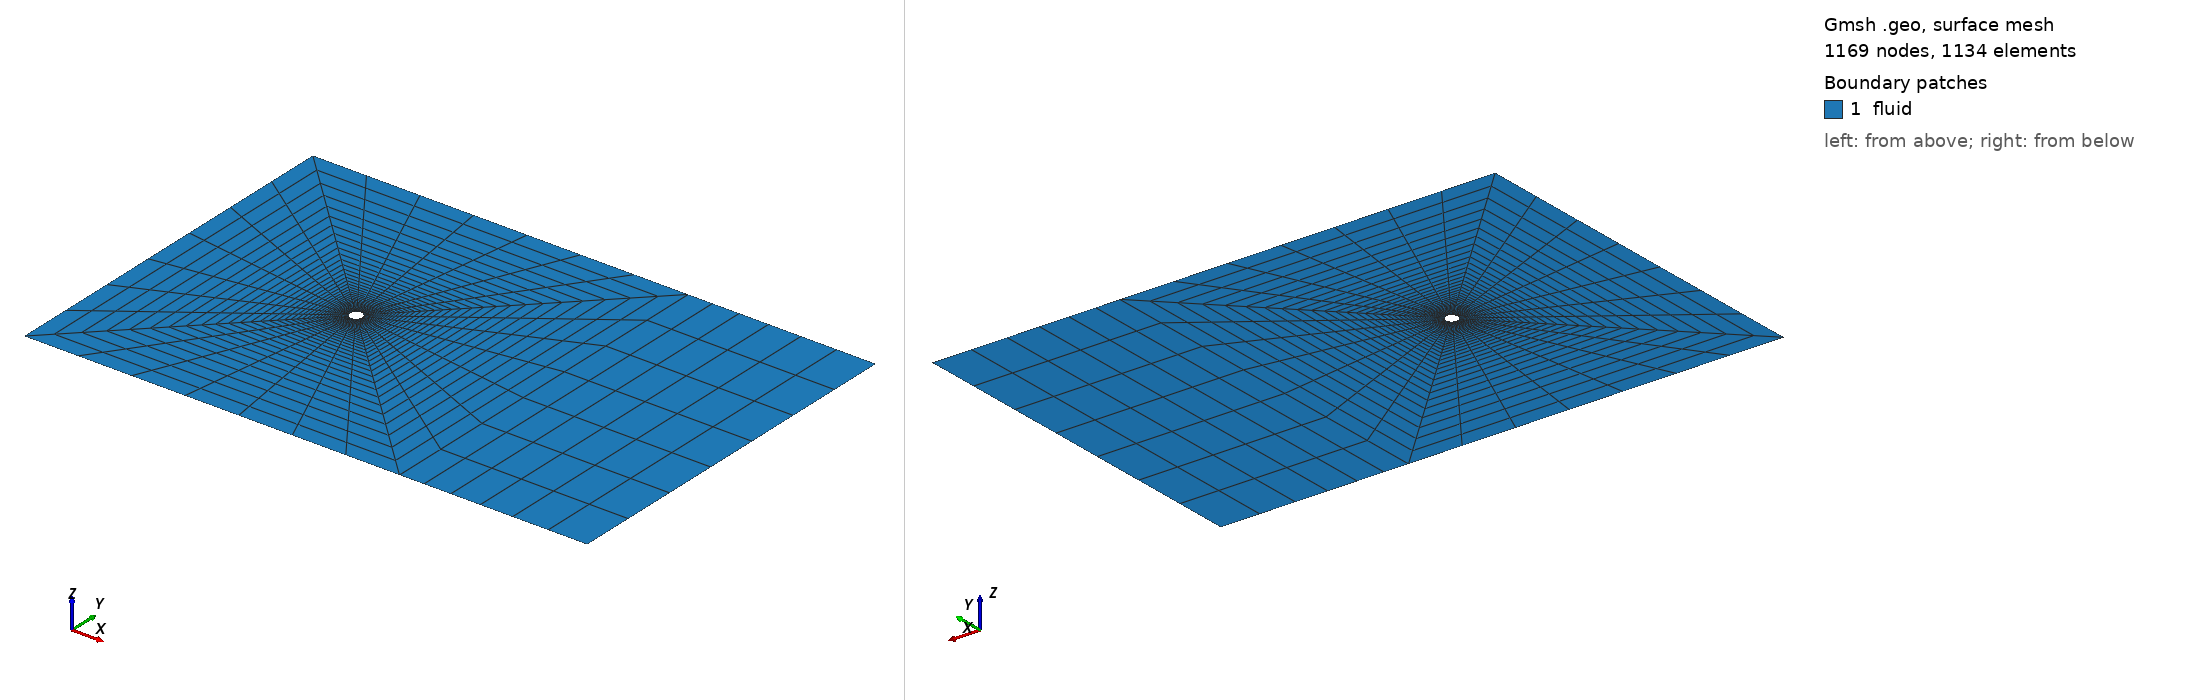

Gmsh geometry script, surface-meshed: 1169 nodes, 1134 surface elements. Boundary patches (legend numbers): 1 fluid. Left view from above one corner, right view from below the opposite corner. Legend entries are the model's physical surfaces. The drawing asked Gmsh for element sizes between 1% and 20% of the model's largest extent; the script's own settings can give other sizes.

=== cylinder_flow_2d.geo (drawn) ===
// Gmsh project created on Tue Nov  1 17:56:26 2016

//+
rC = DefineNumber[ 0.5, Name "Parameters/rC" ];

//+
Point(1) = {0, 0, 0, 1.0};
Point(2) = {-rC/(2^0.5), -rC/(2^0.5), 0, 1.0};
Point(3) = {rC/(2^0.5), -rC/(2^0.5), 0, 1.0};
Point(4) = {rC/(2^0.5), rC/(2^0.5), 0, 1.0};
Point(5) = {-rC/(2^0.5), rC/(2^0.5), 0, 1.0};

//+
Point(6) = {-16.0, -16.0, 0, 1.0};
Point(7) = {16.0, -16.0, 0, 1.0};
Point(8) = {16.0, 16.0, 0, 1.0};
Point(9) = {-16.0, 16.0, 0, 1.0};

//+
Point(10) = {32.0, -16.0, 0, 1.0};
Point(11) = {32.0, 16.0, 0, 1.0};

//+
Circle(1) = {2, 1, 3};
Circle(2) = {3, 1, 4};
Circle(3) = {4, 1, 5};
Circle(4) = {5, 1, 2};

//+
Line(5) = {6, 7};
Line(6) = {7, 8};
Line(7) = {8, 9};
Line(8) = {9, 6};

//+
Line(9) = {2, 6};
Line(10) = {3, 7};
Line(11) = {4, 8};
Line(12) = {5, 9};

//+
Line(13) = {7, 10};
Line(14) = {10, 11};
Line(15) = {11, 8};

//+
Line Loop(13) = {-1, 9, 5, -10};
Plane Surface(14) = {13};
Line Loop(15) = {-2, 10, 6, -11};
Plane Surface(16) = {15};
Line Loop(17) = {-3, 11, 7, -12};
Plane Surface(18) = {17};
Line Loop(19) = {-4, 12, 8, -9};
Plane Surface(20) = {19};
Line Loop(21) = {13, 14, 15, -6};
Plane Surface(22) = {21};

//+
Transfinite Line {1, 2, 3, 4, 5, 6, 7, 8, 14} = 8 Using Progression 1.0;
Transfinite Line {9, 10, 11, 12} = 40 Using Progression 1.1;
Transfinite Line {13} = 7 Using Progression 1.1;
Transfinite Line {15} = 7 Using Progression 1./1.1;
Transfinite Surface {14, 16, 18, 20, 22};

//+
Recombine Surface {14, 16, 18, 20, 22};

//+
Physical Line("inlet") = {8};
Physical Line("outlet") = {14};
Physical Line("topandbottom") = {7, 15, 5, 13};
Physical Line("noslip") = {1, 2, 3, 4};
Physical Surface("fluid") = {14, 16, 18, 20, 22};
